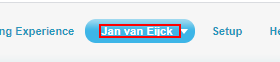
Task: Queue Posts to Gainsight Timeline
Workflow: Process

Step 1: find the element

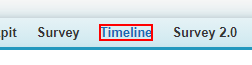
Step 2 [then]: click on the link

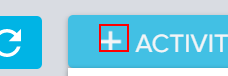
Step 3 [default]: click on the text

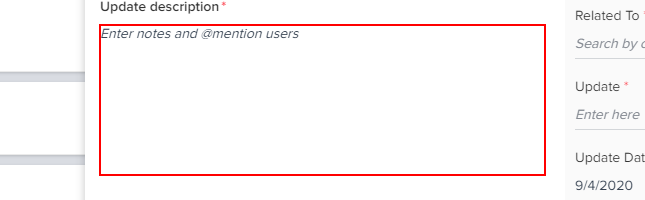
Step 4: type [activitySummary] into the element in window 'Timeline | Gainsight ~ Salesforce - Unlimited Edition' (chrome.exe)

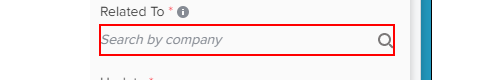
Step 5: type [activityCustomer] into the text box

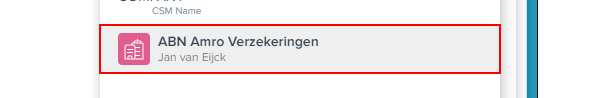
Step 6: click on the element

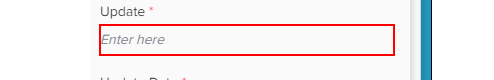
Step 7: type [activityScope] into the text box

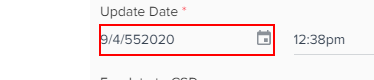
Step 8: type [activityDate] into the text box

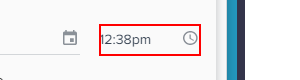
Step 9: type [activityTime] into the text box

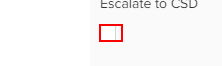
Step 10 [then]: check the label in window 'Timeline | Gainsight ~ Salesforce - Unlimited Edition' (chrome.exe)

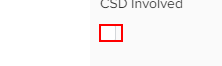
Step 11: check the label

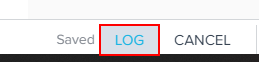
Step 12 [default]: click on the link 'Log'

Step 13 [then]: click on the text (same screen as step 3)

Step 14: type [activitySummary] into the element in window 'Timeline | Gainsight ~ Salesforce - Unlimited Edition' (chrome.exe) (same screen as step 4)

Step 15: type [activityCustomer] into the text box (same screen as step 5)

Step 16: click on the element (same screen as step 6)

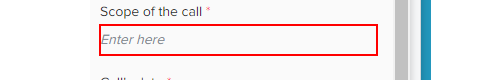
Step 17: type [activityScope] into the text box

Step 18: type [activityDate] into the text box (same screen as step 8)

Step 19: type [activityTime] into the text box (same screen as step 9)

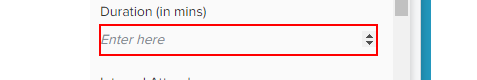
Step 20: type [activityDuration] into the text box

Step 21: check the label in window 'Timeline | Gainsight ~ Salesforce - Unlimited Edition' (chrome.exe) (same screen as step 10) (repeated 2 times)

Step 23: check the label (same screen as step 10)

Step 24: click on the link 'Log' (same screen as step 12)

Step 25 [then]: click on the text (same screen as step 3)

Step 26: type [activitySummary] into the element in window 'Timeline | Gainsight ~ Salesforce - Unlimited Edition' (chrome.exe) (same screen as step 4)

Step 27: type [activityCustomer] into the text box (same screen as step 5)

Step 28: click on the element (same screen as step 6)

Step 29: type [activityScope] into the text box (same screen as step 7)

Step 30: type [activityDate] into the text box (same screen as step 8)

Step 31: type [activityTime] into the text box (same screen as step 9)

Step 32: check the label in window 'Timeline | Gainsight ~ Salesforce - Unlimited Edition' (chrome.exe) (same screen as step 10)

Step 33: check the label (same screen as step 11)

Step 34: click on the link 'Log' (same screen as step 12)